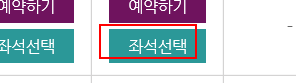
Task: REFrameWork for OneTransaction version 1
Workflow: SRT_열차 시간 및 좌선 선택

Step 1: find the link '레이어 열기' in window '일반승차권 조회 < 승차권예약 < 승차권 < 승차권 예약/발매 - SR'

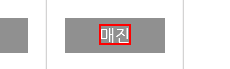
Step 2: find the link '레이어 열기' in window '일반승차권 조회 < 승차권예약 < 승차권 < 승차권 예약/발매 - SR'

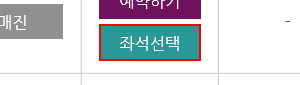
Step 3 [then]: click on the link '레이어 열기' in window '일반승차권 조회 < 승차권예약 < 승차권 < 승차권 예약/발매 - SR'

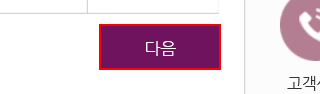
Step 4: find the text box '다음' in window '일반승차권 조회 < 승차권예약 < 승차권 < 승차권 예약/발매 - SR'

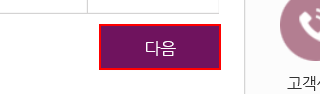
Step 5: click on the text box '다음' in window '일반승차권 조회 < 승차권예약 < 승차권 < 승차권 예약/발매 - SR'

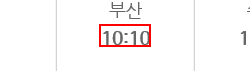
Step 6: get-attribute of the text in window '일반승차권 조회 < 승차권예약 < 승차권 < 승차권 예약/발매 - SR'

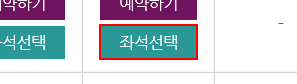
Step 7: find the link '좌석선택' in window '일반승차권 조회 < 승차권예약 < 승차권 < 승차권 예약/발매 - SR'

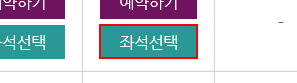
Step 8: find the link '좌석선택' in window '일반승차권 조회 < 승차권예약 < 승차권 < 승차권 예약/발매 - SR'

Step 9 [then]: click on the link '좌석선택' in window '일반승차권 조회 < 승차권예약 < 승차권 < 승차권 예약/발매 - SR' (same screen as step 7)

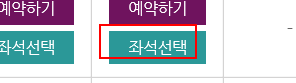
Step 10 [then]: click on the link '좌석선택' in window '일반승차권 조회 < 승차권예약 < 승차권 < 승차권 예약/발매 - SR'

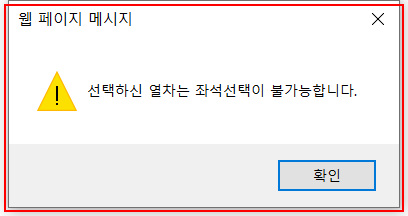
Step 11: find the dialog in window '웹 페이지 메시지' (iexplore.exe)

Step 12: click in window '웹 페이지 메시지' (iexplore.exe) (no picture)

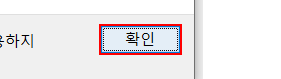
Step 13: click on the button in window '웹 페이지 메시지' (iexplore.exe)

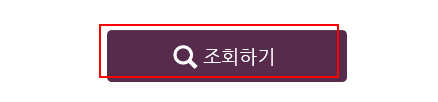
Step 14 [then]: click on the text box in window '일반승차권 조회 < 승차권예약 < 승차권 < 승차권 예약/발매 - SR'

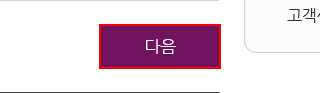
Step 15: find the text box '다음' in window '일반승차권 조회 < 승차권예약 < 승차권 < 승차권 예약/발매 - SR'

Step 16: click on the text box '다음' in window '일반승차권 조회 < 승차권예약 < 승차권 < 승차권 예약/발매 - SR' (same screen as step 15)

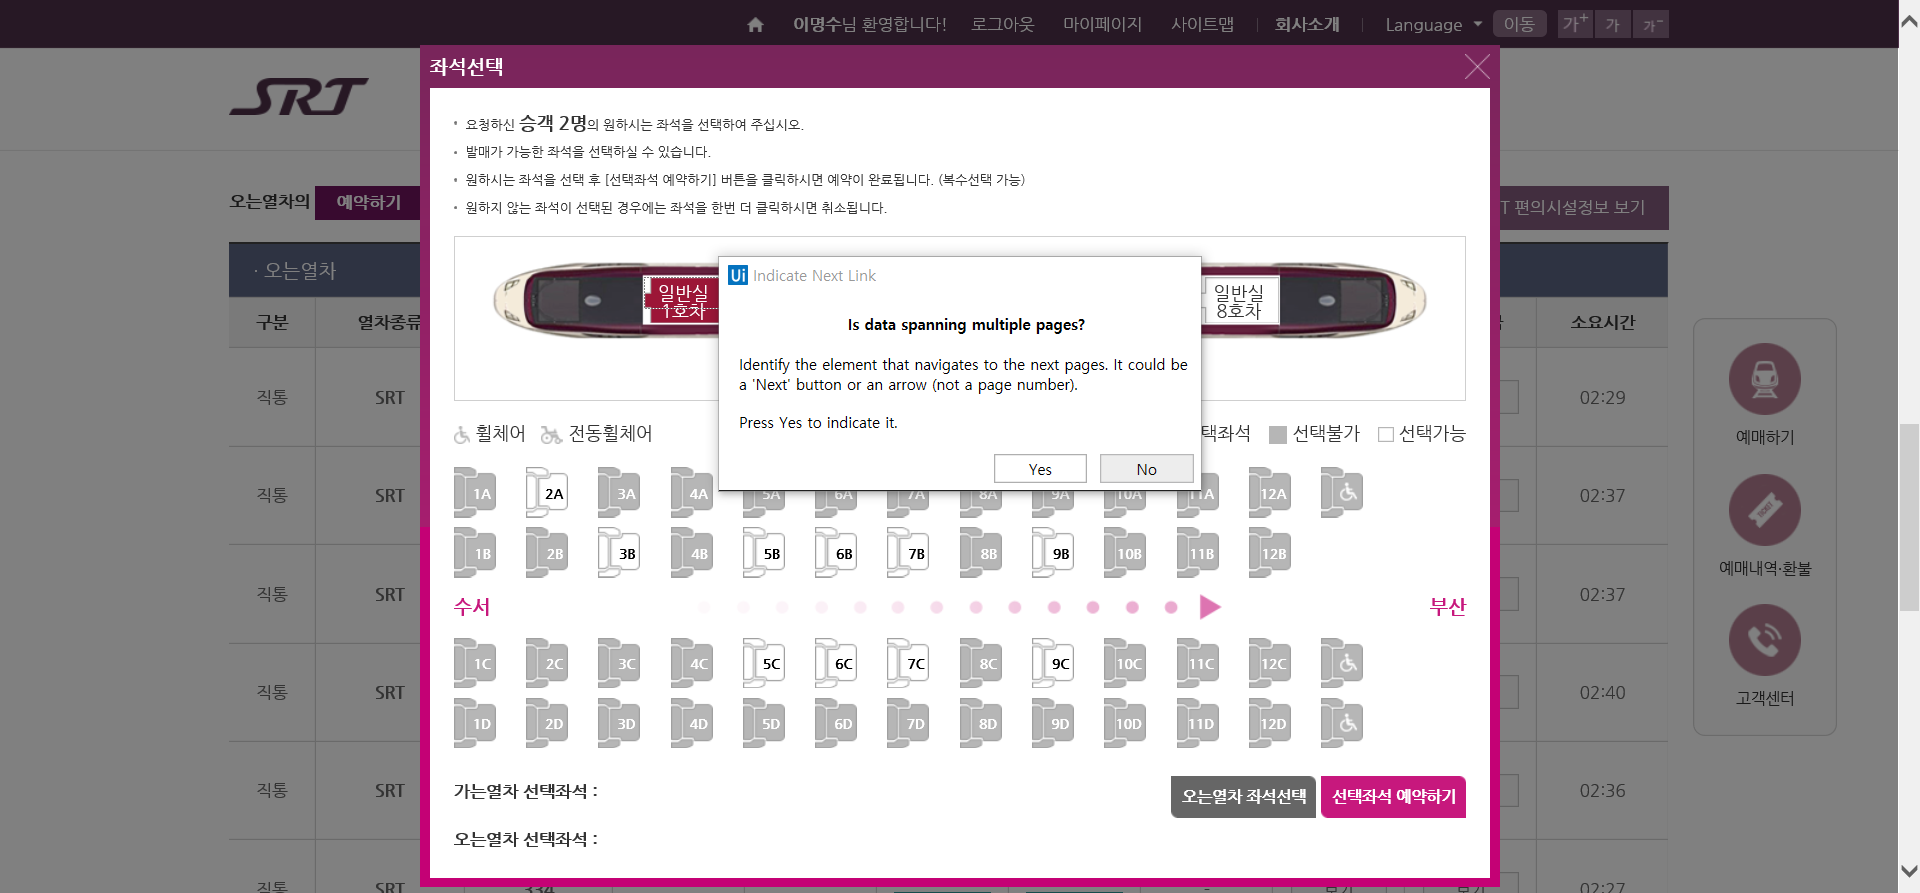
Step 17: Attach Browser '          Page' in window '일반승차권 조회 < 승차권예약 < 승차권 < 승차권 예약/발매 - SR'

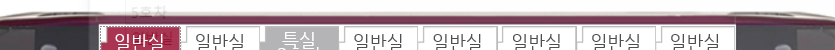
Step 18: get-text from the list

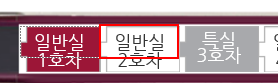
Step 19: click on the text '일반실  {{room}}*'

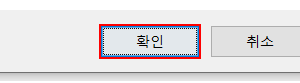
Step 20: click in window '웹 페이지 메시지' (iexplore.exe)

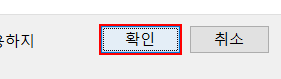
Step 21: click on the button in window '웹 페이지 메시지' (iexplore.exe)

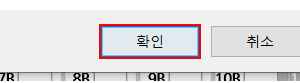
Step 22: click in window '웹 페이지 메시지' (iexplore.exe)

Step 23: click on the button in window '웹 페이지 메시지' (iexplore.exe) (same screen as step 21)

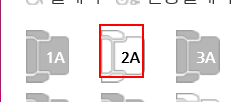
Step 24: find the link '{{item}}A' in window '일반승차권 조회 < 승차권예약 < 승차권 < 승차권 예약/발매 - SR'

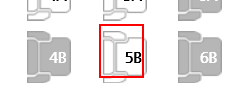
Step 25: find the link '{{item}}B' in window '일반승차권 조회 < 승차권예약 < 승차권 < 승차권 예약/발매 - SR'

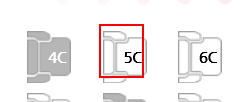
Step 26: find the link '{{item}}C' in window '일반승차권 조회 < 승차권예약 < 승차권 < 승차권 예약/발매 - SR'

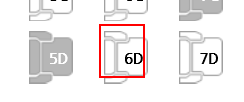
Step 27: find the link '{{item}}D' in window '일반승차권 조회 < 승차권예약 < 승차권 < 승차권 예약/발매 - SR'

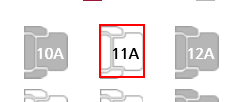
Step 28 [then]: click on the link '{{item}}A' in window '일반승차권 조회 < 승차권예약 < 승차권 < 승차권 예약/발매 - SR'

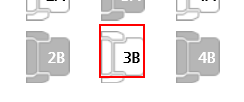
Step 29: click on the link '{{item}}B' in window '일반승차권 조회 < 승차권예약 < 승차권 < 승차권 예약/발매 - SR'

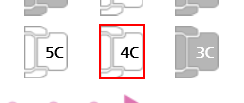
Step 30: click on the link '{{item}}C' in window '일반승차권 조회 < 승차권예약 < 승차권 < 승차권 예약/발매 - SR'

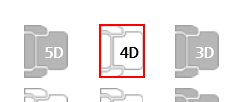
Step 31: click on the link '{{item}}D' in window '일반승차권 조회 < 승차권예약 < 승차권 < 승차권 예약/발매 - SR'

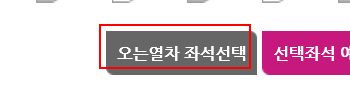
Step 32 [then]: click on the text box '오는열차 좌석선택' in window '일반승차권 조회 < 승차권예약 < 승차권 < 승차권 예약/발매 - SR'

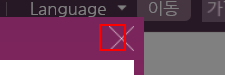
Step 33 [else]: click on the link '닫기'

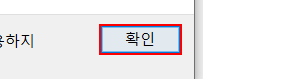
Step 34: click on the button in window '웹 페이지 메시지' (iexplore.exe)

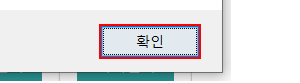
Step 35: click in window '웹 페이지 메시지' (iexplore.exe)

Step 36: Attach Browser '          Page' in window '일반승차권 조회 < 승차권예약 < 승차권 < 승차권 예약/발매 - SR' (same screen as step 17)

Step 37: get-text from the list (same screen as step 18)